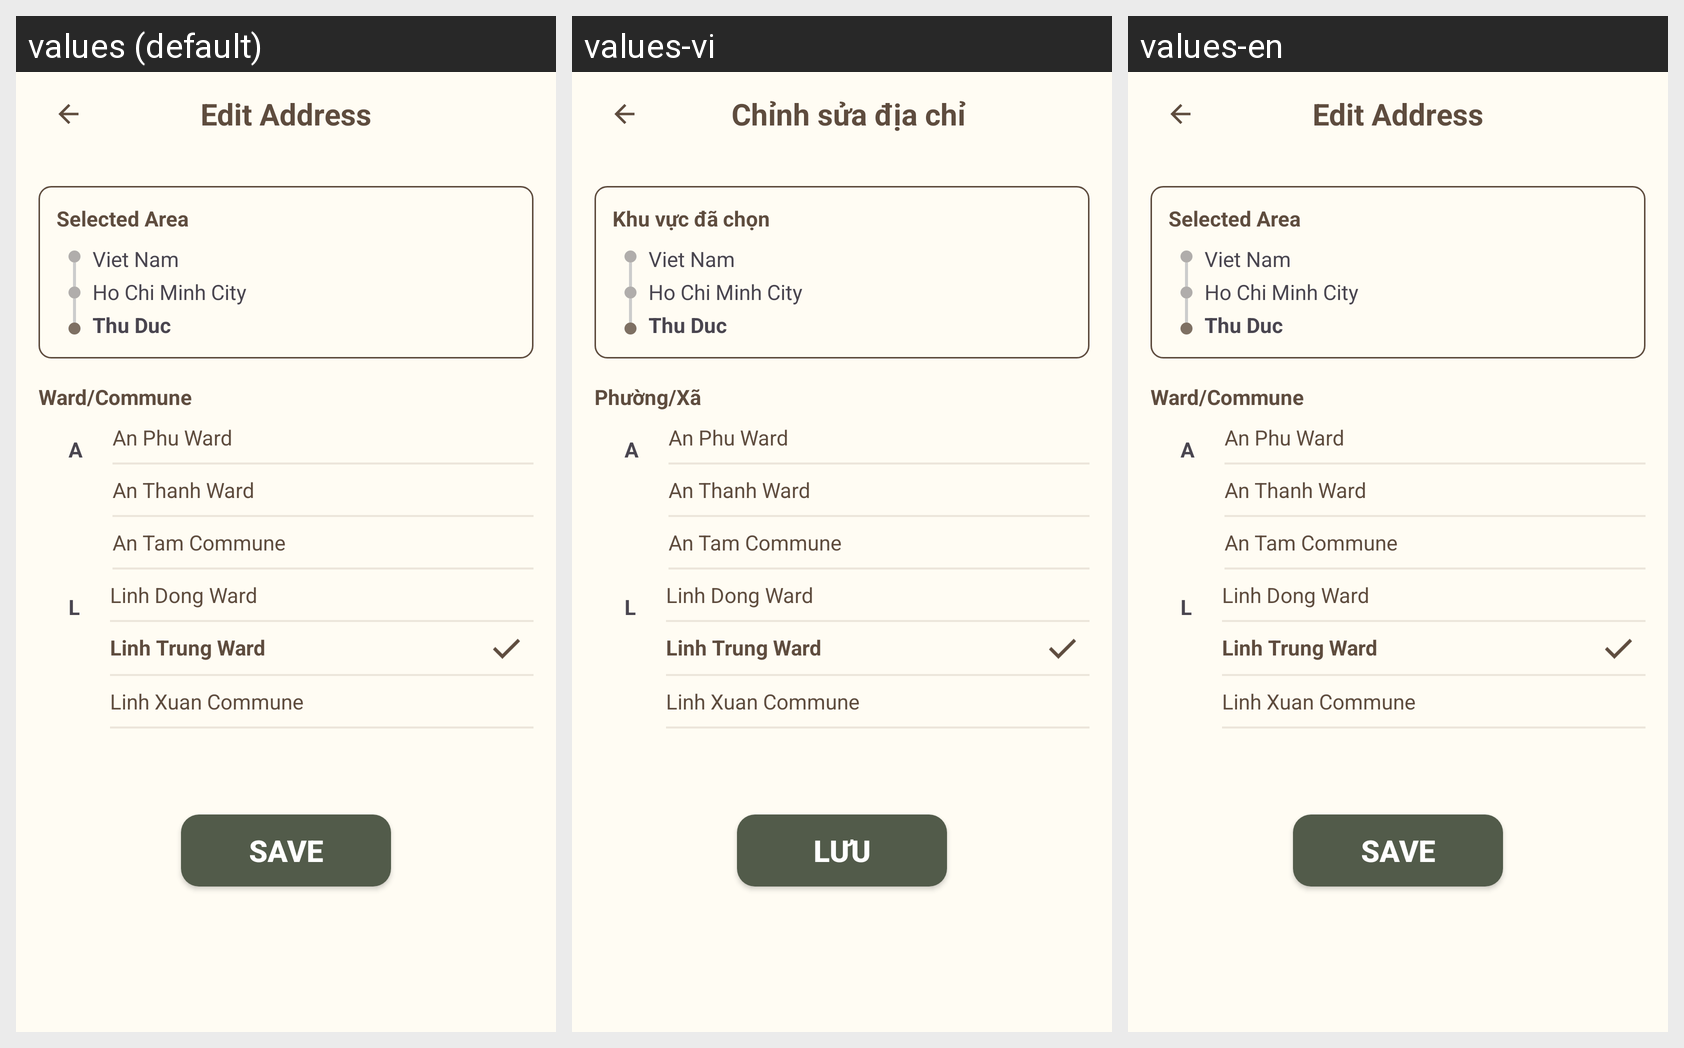

Here is an Android app screen in its default locale and in the app's own translations. Write out the translated-string differences for the strings that appear on this screen.
Android screen res/layout/fragment_edit_address_payment.xml rendered under 3 locales, left to right: values (default), values-vi, values-en. Device: Nexus 5 (rendered at 1080×1920; each locale shown at half size, 540×960, under a caption strip naming it); theme Theme.EvoCasa.
Strings drawn on this screen, with the default value and each locale's value (text and hints the layout hard-codes, and strings that could not be matched under every locale, appear in the picture but are not listed):

title_edit_address_title
  values: Edit Address
  values-vi: Chỉnh sửa địa chỉ
  values-en: Edit Address

title_selected_area
  values: Selected Area
  values-vi: Khu vực đã chọn
  values-en: Selected Area

title_ward_commune
  values: Ward/Commune
  values-vi: Phường/Xã
  values-en: Ward/Commune

title_save_edit_profile
  values: SAVE
  values-vi: LƯU
  values-en: SAVE
